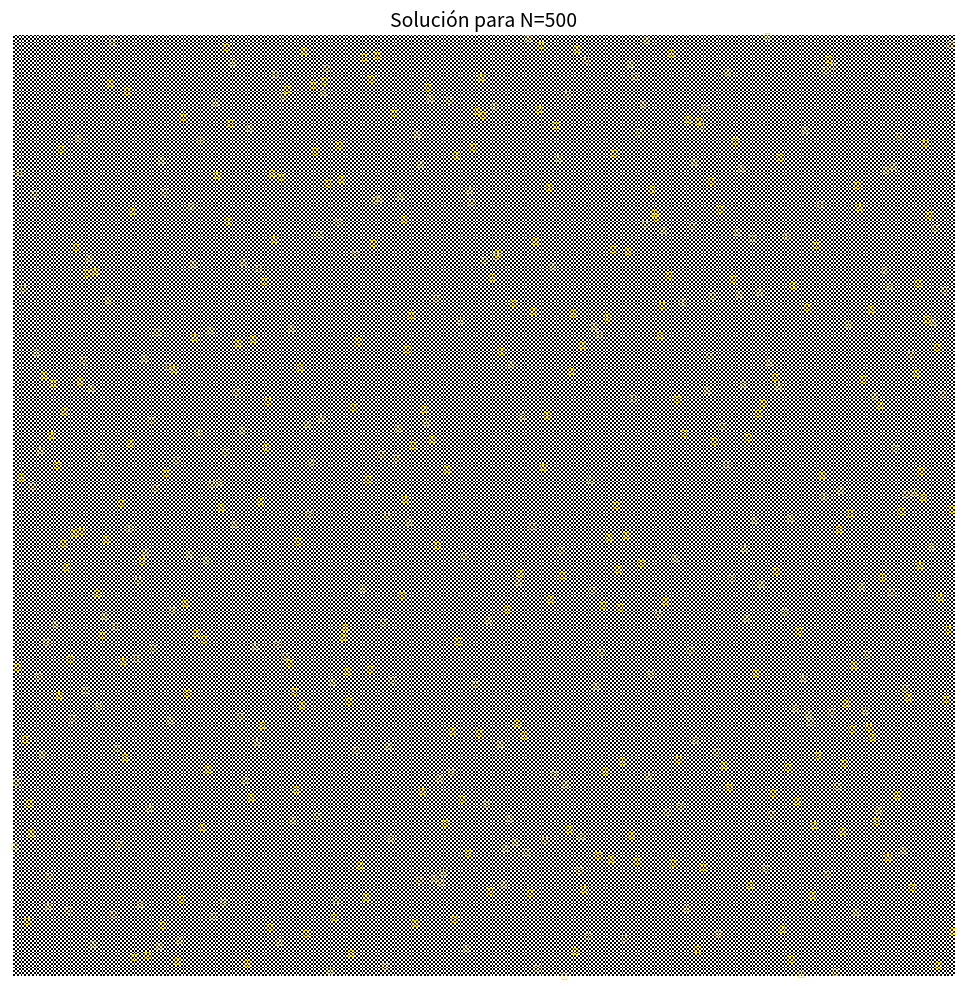

Write Python code to recreate this figure.
import random
import matplotlib.pyplot as plt
import numpy as np
import time

#Inicializa un tablero aleatorio y ejecuta el bucle del algoritmo Min-Conflicts para encontrar una solución donde ninguna reina se ataque.
def solve_nqueens_min_conflicts(n, max_iterations=5000):
    if n <= 3 and n != 1:
        return None
    board = []
    for _ in range(n):
        fila_aleatoria = random.randint(0, n - 1)
        board.append(fila_aleatoria)

    
    #Calcula cuántos ataques tendría una reina en una posición específica verificando la misma fila y las diagonales.
    def count_conflicts(test_board, col, row):
        conflicts = 0
        for c in range(n):
            if c == col:
                continue
            
            r = test_board[c]
            
            if r == row:
                conflicts = conflicts + 1
                
            elif abs(r - row) == abs(c - col):
                conflicts = conflicts + 1
                
        return conflicts

    #Identifica qué columnas tienen reinas en conflicto actualmente y selecciona una al azar para intentar moverla; devuelve -1 si no hay conflictos (solución encontrada).
    def get_conflicted_column(current_board):
        conflicted_cols = []
        for c in range(n):
            numero_de_conflictos = count_conflicts(current_board, c, current_board[c])
            if numero_de_conflictos > 0:
                conflicted_cols.append(c)
        
        if not conflicted_cols:
            return -1 
        
        return random.choice(conflicted_cols)

    for i in range(max_iterations):
        col = get_conflicted_column(board)
        if col == -1:
            print(f"Solución encontrada en {i} iteraciones.")
            return format_board(board, n)
        
        current_row = board[col]
        min_conflicts = float('inf')
        best_rows = [] 

        for r in range(n):
            conflicts = count_conflicts(board, col, r)
            
            if conflicts < min_conflicts:
                min_conflicts = conflicts
                best_rows = [r]
            elif conflicts == min_conflicts:
                best_rows.append(r)
        
        board[col] = random.choice(best_rows)

    print(f"Límite de {max_iterations} iteraciones alcanzado sin solución.")
    return None

#Transforma la lista numérica (donde el índice es columna y el valor es fila) en una representación visual de cadenas con puntos y 'Q'.
def format_board(board, n):
    formatted_board = []
    for row_index in board:
        row_string = '.' * row_index + 'Q' + '.' * (n - 1 - row_index)
        formatted_board.append(row_string)
    return formatted_board







#Transforma la representación visual de cadenas de puntos y 'Q' en un tablero con '♛'
def visualizar_solucion_nqueens(solucion_formateada):
    if not solucion_formateada:
        print("No se proporcionó una solución válida para graficar.")
        return

    n = len(solucion_formateada)
    
    #Crea el tablero
    tablero = np.zeros((n, n))
    tablero[1::2, ::2] = 1
    tablero[::2, 1::2] = 1

    #Ajusta el tamaño del tablero
    figsize_val = min(10, n) 
    fig, ax = plt.subplots(figsize=(figsize_val, figsize_val))
    
    #Dibuja el fondo
    ax.imshow(tablero, cmap='gray_r', interpolation='nearest', origin='upper', extent=[0, n, n, 0])

    #Dibuja las Reinas
    simbolo_reina = '♛' 
    
    fsize = max(5, 500 // n) 
    
    for fila, valor_fila in enumerate(solucion_formateada):
        columna = valor_fila.find('Q')
        if columna != -1:
            ax.text(columna + 0.5, fila + 0.5, simbolo_reina, fontsize=fsize, ha='center', va='center', color='gold', fontweight='bold')


    ax.set_title(f"Solución para N={n}", fontsize=14)
    
    if n > 20:
        ax.axis('off')
    else:
        ax.set_xticks(np.arange(n))
        ax.set_yticks(np.arange(n))
        ax.tick_params(top=True, bottom=False, labeltop=True, labelbottom=False)

    plt.tight_layout()
    plt.show()





inicio1=time.perf_counter()
N = 500
solution = solve_nqueens_min_conflicts(N)
fin1=time.perf_counter()
inicio2=time.perf_counter()
if solution:
    print(f"Tablero de la Solución para N={N} en {fin1-inicio1} segundos:")
    for row in solution:
        print(row)
    visualizar_solucion_nqueens(solution)
    fin2=time.perf_counter()
    print(f"El tablero tardó {fin2-inicio2} segundos en generarse")
else:
    print(f"Fallo al encontrar solución para N = {N} dentro del límite de iteraciones, tardó {fin1-inicio1} segundos.")
